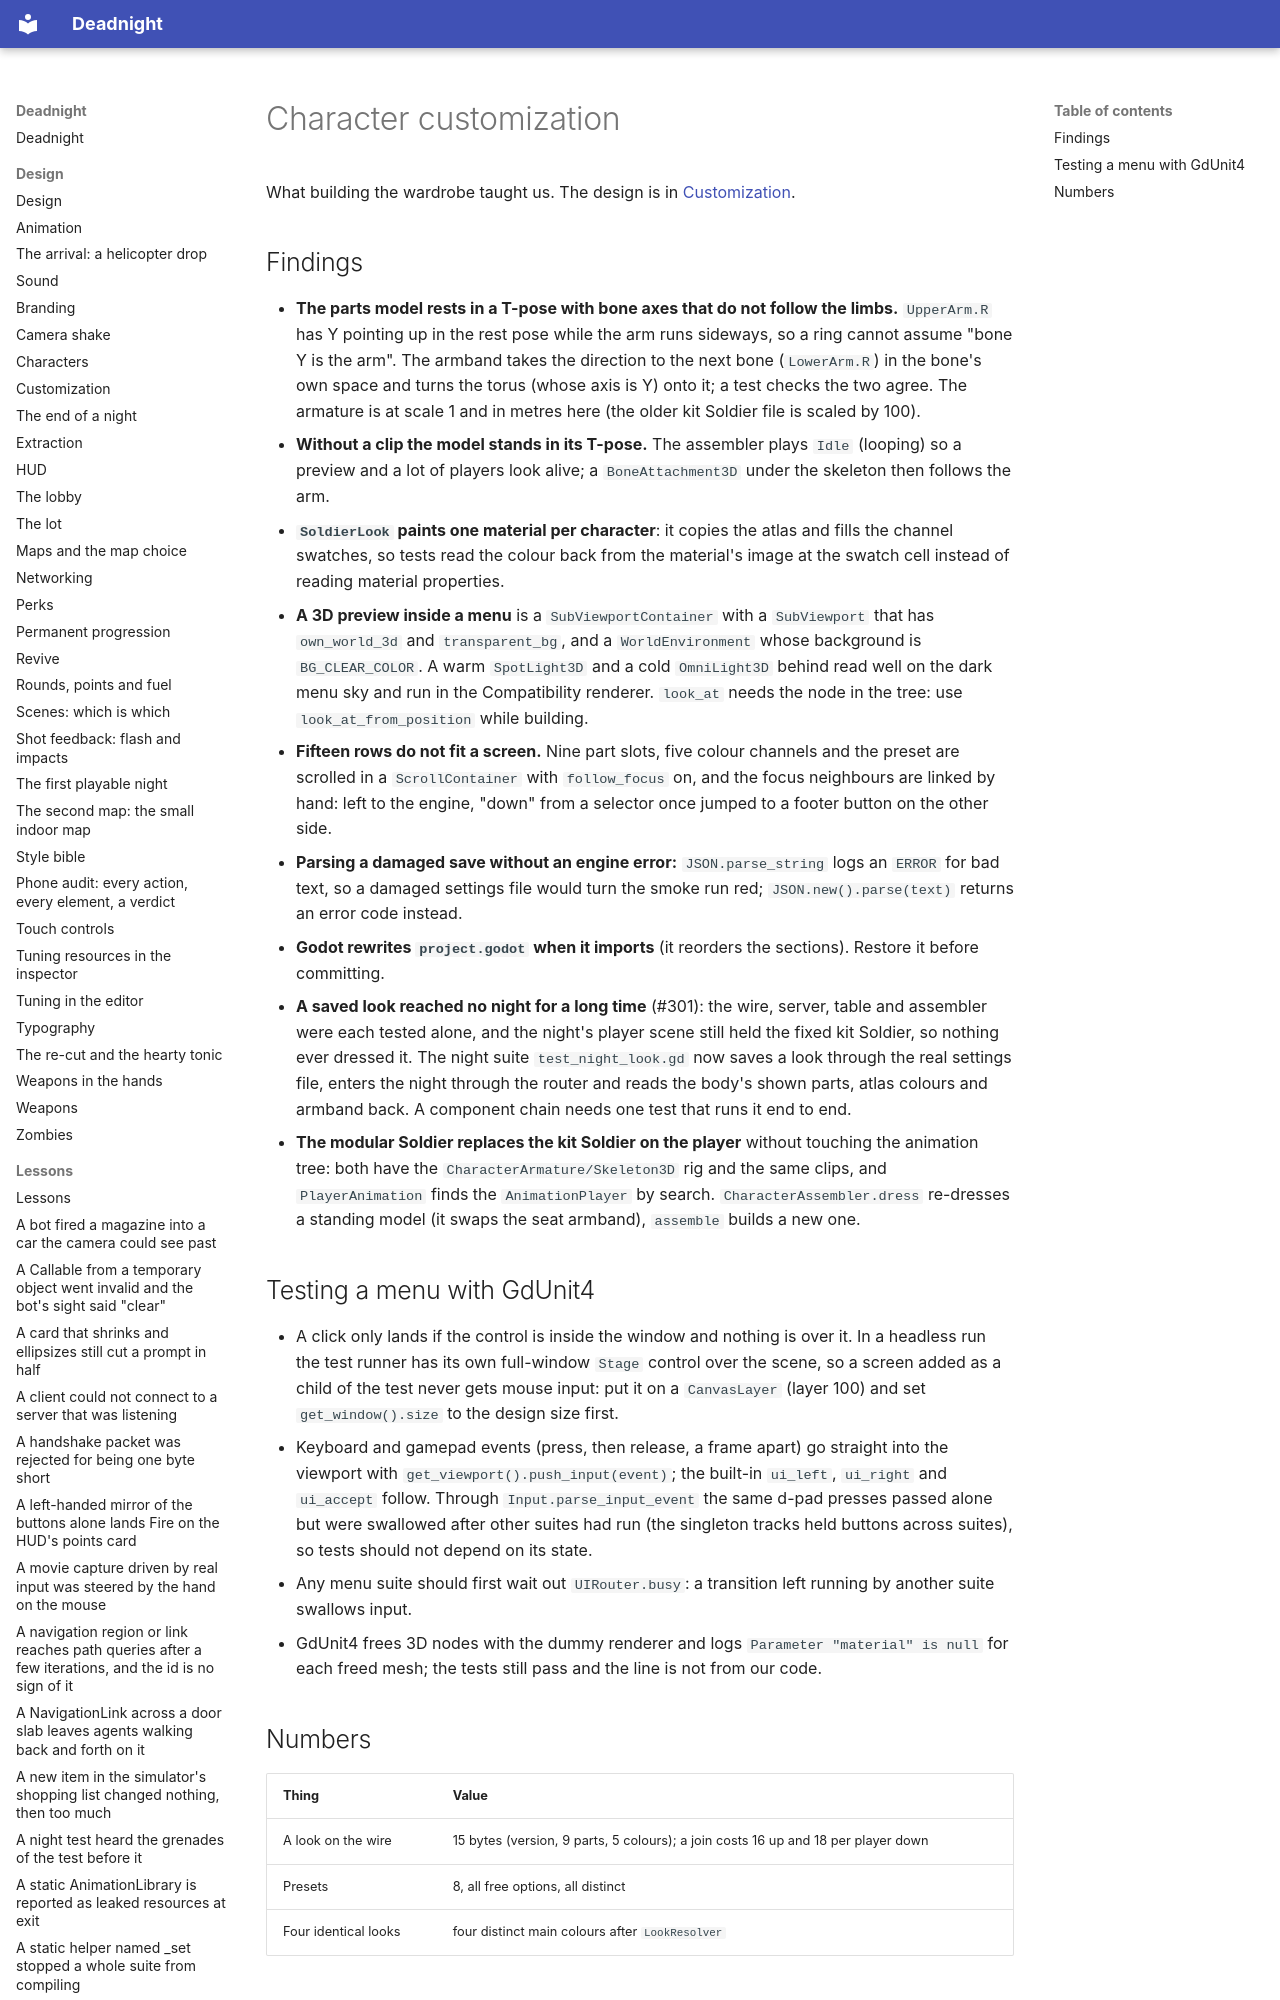

repository: Ryubara/deadnight · page: research/character-customization/index.html · generator: mkdocs

# Character customization

What building the wardrobe taught us. The design is in [Customization](../design/customization.md).

## Findings

- **The parts model rests in a T-pose with bone axes that do not follow the limbs.** `UpperArm.R` has Y pointing up in
  the rest pose while the arm runs sideways, so a ring cannot assume "bone Y is the arm". The armband takes the
  direction to the next bone (`LowerArm.R`) in the bone's own space and turns the torus (whose axis is Y) onto it; a
  test checks the two agree. The armature is at scale 1 and in metres here (the older kit Soldier file is scaled by
  100).
- **Without a clip the model stands in its T-pose.** The assembler plays `Idle` (looping) so a preview and a lot of
  players look alive; a `BoneAttachment3D` under the skeleton then follows the arm.
- **`SoldierLook` paints one material per character**: it copies the atlas and fills the channel swatches, so tests read
  the colour back from the material's image at the swatch cell instead of reading mate
